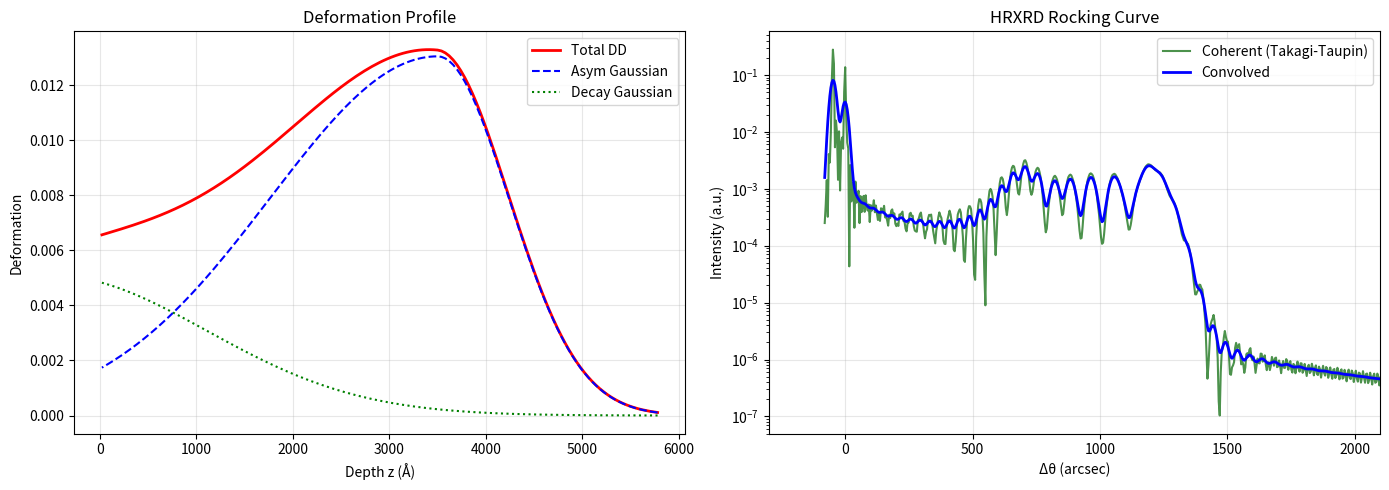

Python code for this plot:
"""
HRXRD Rocking Curve Simulation - Correct Refactoring from C++
===============================================================
Автор: Рефакторинг C++ коду Difuz.cpp
Призначення: Моделювання кривих дифракційного відбивання (КДВ)
             для монокристалів з приповерхневими дефектами

КРИТИЧНІ ВИПРАВЛЕННЯ:
1. Додано поляризацію (Sigma + Pi)
2. Повні параметри кристалу (Kapa, g, L_ext)
3. Правильна багатошаровість (цикл по km підшарам)
4. Врахування дефектів у профілі
5. Геометрія (симетрична/асиметрична)
"""
import numpy as np
from dataclasses import dataclass
from typing import Tuple, Optional
import matplotlib.pyplot as plt


@dataclass
class Curve:
    ML_X: np.ndarray  # angular deviation
    ML_Y: np.ndarray  # intensity I(ω)

    X_DeltaTeta: np.ndarray  # angular deviation
    Y_R_vseZ: np.ndarray  # intensity I(ω)
    Y_R_vse: np.ndarray  # intensity I(ω)


@dataclass
class Profile:
    X: np.ndarray          # depth grid z (Å)
    total_Y: np.ndarray    # ε_total(z)
    asymmetric_Y: np.ndarray   # ε_asym(z)
    decaying_Y: np.ndarray     # ε_decay(z)


@dataclass
class CrystalParameters:
    """Параметри кристалу (GGG або інший)"""
    a: float                    # Стала ґратки (см)
    h: int
    k: int
    l: int     # Індекси Міллера
    Lambda: float               # Довжина хвилі (см)

    # Поляризованість (ChiR, ChiI)
    ChiR0: float                # Re(χ₀)
    ChiI0: float                # Im(χ₀)
    ModChiI0: float             # |Im(χ₀)|

    ReChiRH: float              # Re(χᵣₕ)
    ImChiRH: float              # Im(χᵣₕ)
    ModChiRH: float             # |χᵣₕ|

    # Поляризованість для sigma та pi
    ModChiIH: np.ndarray        # [1]=sigma, [2]=pi

    # Коефіцієнт Пуассона
    Nu: float = 0.29            # Для GGG


@dataclass
class FilmParameters:
    """Параметри плівки (YIG або інша)"""
    apl: float                  # Стала ґратки плівки
    hpl: float                  # Товщина плівки (см)

    ChiI0pl: float
    ModChiI0pl: float
    ReChiRHpl: float
    ModChiRHpl: float
    ModChiIHpl: np.ndarray      # [1]=sigma, [2]=pi


@dataclass
class DeformationProfile:
    """Параметри профілю деформації"""
    Dmax1: float                # Максимальна деформація (асим. гаусіана)
    D01: float                  # Деформація на поверхні
    L1: float                   # Товщина порушеного шару (см)
    Rp1: float                  # Позиція максимуму (см)

    D02: float                  # Деформація (спадна гаусіана)
    L2: float                   # Товщина
    Rp2: float                  # Позиція максимуму

    Dmin: float = 0.0001        # Мінімальна деформація
    dl: float = 100e-8          # Крок підшару (см)


@dataclass
class GeometryParameters:
    """Геометричні параметри дифрактометра"""
    psi: float                  # Кут між нормаллю та вектором розсіяння
    asymmetric: bool = False    # Симетричний/асиметричний рефлекс


class HRXRDSimulator:

    # =============================================================================
    # __init__ - __init__ - __init__ - __init__ - __init__ - __init__
    # =============================================================================

    def __init__(
        self,
        crystal: CrystalParameters,
        film: Optional[FilmParameters] = None,
        geometry: GeometryParameters = None
    ):
        self.crystal = crystal
        self.film = film
        self.geometry = geometry or GeometryParameters(psi=0.0)

        # Основні розрахункові параметри (з QuickStart)
        self.tb = None              # Брегговський кут
        self.gamma0 = None          # Косинус входу
        self.gammah = None          # Косинус виходу
        self.b_as = None            # Асиметрія = gamma0/|gammah|

        # Поляризація
        self.C = np.zeros(3)        # [1]=sigma=1, [2]=pi=|cos(2θ)|
        self.nC1 = 1                # Початкова поляризація
        self.nC = 2                 # Кінцева поляризація

        # Параметри для обох поляризацій
        self.Kapa = np.zeros(3)     # κ = ModChiIH/ModChiRH
        self.p = np.zeros(3)        # Поляризаційний фактор
        self.g = np.zeros(3)        # Параметр екстинкції

        # Поглинання
        self.Mu0 = None             # Коефіцієнт поглинання
        self.Mu0_pl = None          # Для плівки

        # Інші параметри
        self.H = None               # 1/d (обернена міжплощинна відстань)
        self.H2Pi = None            # 2π/d
        self.VelKom = None          # Об'єм елементарної комірки

        # Monochromator polarization factor
        self.Monohr = np.ones(3)    # [1] для GGG, [2] для Si/Ge

        # Результати обчислень
        self.DeltaTeta = None       # Кутова сітка
        self.R_cogerTT = None       # Когерентна складова
        self.R_vseZ = None          # Після згортки

        # Профіль деформації
        self.km = 0                 # Кількість підшарів
        self.DD = None              # Профіль деформації DD[k]
        self.DDPL1 = None           # Асиметрична гаусіана
        self.DDPL2 = None           # Спадна гаусіана
        self.Dl = None              # Товщини підшарів
        self.f = None               # Нормалізований профіль
        self.Esum = None            # Фактор екстинкції для кожного шару

        self.hpl0 = 0.0             # Товщина недеформованої частини плівки

        # Масиви для багатошаровості (КРИТИЧНО для правильності!)
        # C++ лінії 1514-1652, 5872-5880
        self.ChiI0_a = None         # χ₀ для кожного підшару [k]
        self.ModChiI0_a = None      # |Im(χ₀)| для кожного підшару [k]
        self.eta0_a = None          # η₀ для кожного підшару [k]
        # Комплексна поляризованість [n][k] для sigma/pi в підшарі k
        self.xhp_a = None
        self.xhn_a = None           # Комплексна поляризованість [n][k]
        self.ReChiRH_a = None       # Re(χᵣₕ) для кожного підшару [k]
        self.ModChiRH_a = None      # |χᵣₕ| для кожного підшару [k]
        self.ReChiIH_a = None       # Re(χᵢₕ) для [n][k]
        self.ModChiIH_a = None      # |Im(χᵢₕ)| для [n][k]

    # =============================================================================
    # Start - Start - Start - Start - Start - Start - Start - Start - Start
    # =============================================================================

    def Start(self):
        """
        Ініціалізація параметрів (аналог QuickStart з C++)
        Лінії 517-794 у Difuz.cpp
        """
        # Обчислення Брегговського кута
        self.tb = np.arcsin(
            self.crystal.Lambda *
            np.sqrt(self.crystal.h**2 + self.crystal.k**2 + self.crystal.l**2) /
            (2 * self.crystal.a)
        )

        # Геометричні фактори
        psi = self.geometry.psi
        self.gamma0 = np.sin(self.tb - psi)
        self.gammah = np.sin(self.tb + psi)
        self.b_as = self.gamma0 / np.abs(self.gammah)

        # Поляризація C[n]
        self.C[1] = 1.0                                    # Sigma
        self.C[2] = np.abs(np.cos(2 * self.tb))           # Pi

        # Об'єм комірки
        self.VelKom = self.crystal.a ** 3

        # H - обернена міжплощинна відстань
        self.H = np.sqrt(
            self.crystal.h**2 + self.crystal.k**2 + self.crystal.l**2
        ) / self.crystal.a
        self.H2Pi = 2 * np.pi * self.H

        # Поглинання
        K = 2 * np.pi / self.crystal.Lambda
        self.Mu0 = K * self.crystal.ModChiI0

        if self.film is not None:
            self.Mu0_pl = K * self.film.ModChiI0pl

        # Параметри для обох поляризацій
        for n in [1, 2]:
            self.Kapa[n] = self.crystal.ModChiIH[n] / self.crystal.ModChiRH
            self.p[n] = self.Kapa[n]

            # Параметр екстинкції g (лінія 612-615 C++)
            self.g[n] = -self.crystal.ModChiI0 * (
                np.sqrt(self.b_as) + 1 / np.sqrt(self.b_as)
            ) / (2 * self.C[n] * self.crystal.ModChiRH)

        # Monochromator polarization (лінії 524-534 C++)
        if self.crystal.h == 4 and self.crystal.k == 4 and self.crystal.l == 4:
            # GGG(444)
            SinTeta = self.crystal.Lambda * np.sqrt(48) / (2 * 12.383e-8)
            self.Monohr[1] = np.abs(np.sqrt(1 - 2 * SinTeta**2))

    # =============================================================================
    # Profil - Profil - Profil - Profil - Profil - Profil - Profil - Profil
    # =============================================================================

    def Profil(
        self,
        params: DeformationProfile
    ) -> Tuple[np.ndarray, np.ndarray, np.ndarray]:
        """
        Розрахунок профілю деформації (аналог Profil з C++)
        Лінії 799-1155 у Difuz.cpp

        ВАЖЛИВО: C++ версія враховує дефекти (дислокаційні петлі, кластери)
        Тут - спрощена версія з двома гаусіанами

        Returns:
            DD: повний профіль деформації
            DDPL1: асиметрична гаусіана
            DDPL2: спадна гаусіана
        """
        Dmax1 = params.Dmax1
        D01 = params.D01
        L1 = params.L1
        Rp1 = params.Rp1
        D02 = params.D02
        L2 = params.L2
        Rp2 = params.Rp2
        Dmin = params.Dmin
        dl = params.dl

        # Обчислення сігм для гаусіан (лінії 858-861 C++)
        if Dmax1 != Dmin:
            s1 = (L1 - Rp1)**2 / np.log(Dmax1 / Dmin)
        else:
            s1 = dl

        if Dmax1 != D01:
            s2 = Rp1**2 / np.log(Dmax1 / D01)
        else:
            s2 = 10000

        if D02 != Dmin:
            s3 = L2 * (L2 - 2 * Rp2) / np.log(D02 / Dmin)
        else:
            s3 = dl

        # СПРОЩЕНИЙ ПІДХІД (як у вашій старій версії) - БЕЗ РЕВЕРСУ!
        # Знаходимо km - загальну кількість підшарів
        ss = s2
        kk = 0
        DDPLk = Dmax1

        while DDPLk > Dmin:
            kk += 1
            z = dl * kk - dl / 2
            if z >= Rp1:
                ss = s1
            DDPLk = Dmax1 * np.exp(-(z - Rp1)**2 / ss)
            DDPLk += D02 * np.exp(Rp2**2 / s3) * np.exp(-(z - Rp2)**2 / s3)

        km = kk - 1
        L = km * dl

        # Обчислюємо профілі напряму з координатою від поверхні до глибини
        # k=1: z ≈ L - dl/2 (біля поверхні)
        # k=km: z ≈ dl/2 (глибина)
        DD = np.zeros(km + 1)
        DDPL1 = np.zeros(km + 1)
        DDPL2 = np.zeros(km + 1)
        ss = s1  # Починаємо з s1 для великих z

        for k in range(1, km + 1):
            z = L - dl * k + dl / 2
            # Умова для зміни ss: якщо z < Rp1, використовуємо s2 (ліва частина гаусіана)
            if z < Rp1:
                ss = s2
            DDPL1[k] = Dmax1 * np.exp(-(z - Rp1)**2 / ss)
            DDPL2[k] = D02 * np.exp(Rp2**2 / s3) * np.exp(-(z - Rp2)**2 / s3)
            DD[k] = DDPL1[k] + DDPL2[k]
        # DD[0] = 0 (не використовується)

        # Збереження (тепер DDPL1, DDPL2 вже фінальні)
        self.km = km
        self.DD = DD
        self.DDPL1 = DDPL1
        self.DDPL2 = DDPL2

        # Обчислення недеформованої частини плівки (L вже обчислено вище)
        if self.film is not None:
            self.hpl0 = self.film.hpl - L

        # Товщини підшарів (лінія 920 C++)
        # for (int k=1; k<=km; k++) Dl[k]=dl;
        self.Dl = np.zeros(km + 1)
        for k in range(1, km + 1):
            self.Dl[k] = dl

        # Нормалізований профіль f[k] (лінії 921-923 C++)
        # for (int k=1; k<=km; k++) if (Dmax<fabs(DDprof[k])) Dmax=fabs(DDprof[k]);
        Dmax = 0.0
        for k in range(1, km + 1):
            if Dmax < np.abs(DD[k]):
                Dmax = np.abs(DD[k])

        # for (int k=1; k<=km; k++) f[k]=fabs(DDprof[k]/Dmax);
        self.f = np.zeros(km + 1)
        for k in range(1, km + 1):
            self.f[k] = np.abs(DD[k] / Dmax)

        # Фактор екстинкції (спрощено - в C++ це складніше)
        # В C++ (лінії 926-997): враховуються дефекти, але зараз Esum=1
        self.Esum = np.ones(km + 1)

        return DD, DDPL1, DDPL2

    # =============================================================================
    # PolarizationInit - PolarizationInit - PolarizationInit - PolarizationInit
    # =============================================================================

    def PolarizationInit(self):
        """
        Ініціалізація параметрів поляризованості для кожного підшару
        Аналог C++ коду ліній 1514-1652, 5872-5880

        КРИТИЧНО! Кожен підшар k має свої параметри Chi залежно від:
        - Типу матеріалу (субстрат чи плівка)
        - Деформації DD[k] (опціонально)
        """
        if self.km == 0:
            return

        # Виділення масивів [0...km], але використовуються тільки [1...km]
        self.ChiI0_a = np.zeros(self.km + 1)
        self.ModChiI0_a = np.zeros(self.km + 1)
        self.ReChiRH_a = np.zeros(self.km + 1)
        self.ModChiRH_a = np.zeros(self.km + 1)
        # [n][k]: [0], [1]=sigma, [2]=pi
        self.ReChiIH_a = np.zeros((3, self.km + 1))
        self.ModChiIH_a = np.zeros((3, self.km + 1))
        self.eta0_a = np.zeros(self.km + 1)

        # Комплексні масиви [n][k]
        self.xhp_a = np.zeros((3, self.km + 1), dtype=complex)
        self.xhn_a = np.zeros((3, self.km + 1), dtype=complex)

        # Якщо є плівка - деформовані шари належать плівці (C++ лінія 1527-1641)
        # Якщо немає плівки - деформовані шари в субстраті (C++ лінія 1514-1523)
        if self.film is not None:
            # ВАРІАНТ 1 (спрощений): Константні параметри (лінії 1527-1533)
            # TODO: Додати залежність від DD[k] для повної точності (лінії 1596-1641)
            for k in range(1, self.km + 1):
                self.ChiI0_a[k] = self.film.ChiI0pl
                self.ModChiI0_a[k] = self.film.ModChiI0pl
                self.ReChiRH_a[k] = self.film.ReChiRHpl
                self.ModChiRH_a[k] = self.film.ModChiRHpl
                self.ReChiIH_a[1][k] = self.film.ModChiIHpl[1]  # Sigma
                self.ReChiIH_a[2][k] = self.film.ModChiIHpl[2]  # Pi
                self.ModChiIH_a[1][k] = self.film.ModChiIHpl[1]
                self.ModChiIH_a[2][k] = self.film.ModChiIHpl[2]
        else:
            # Деформовані шари в субстраті (лінії 1514-1523)
            for k in range(1, self.km + 1):
                self.ChiI0_a[k] = self.crystal.ChiI0
                self.ModChiI0_a[k] = self.crystal.ModChiI0
                self.ReChiRH_a[k] = self.crystal.ReChiRH
                self.ModChiRH_a[k] = self.crystal.ModChiRH
                self.ReChiIH_a[1][k] = self.crystal.ModChiIH[1]
                self.ReChiIH_a[2][k] = self.crystal.ModChiIH[2]
                self.ModChiIH_a[1][k] = self.crystal.ModChiIH[1]
                self.ModChiIH_a[2][k] = self.crystal.ModChiIH[2]

        # Обчислення комплексних поляризованостей та eta0_a (C++ лінії 5872-5880)
        cmplxi = 1j
        K = 2 * np.pi / self.crystal.Lambda

        for k in range(1, self.km + 1):
            # Комплексні поляризованості для sigma та pi
            self.xhp_a[1][k] = self.ReChiRH_a[k] + \
                cmplxi * self.ReChiIH_a[1][k]
            self.xhn_a[1][k] = self.ReChiRH_a[k] + \
                cmplxi * self.ReChiIH_a[1][k]
            self.xhp_a[2][k] = self.ReChiRH_a[k] + \
                cmplxi * self.ReChiIH_a[2][k]
            self.xhn_a[2][k] = self.ReChiRH_a[k] + \
                cmplxi * self.ReChiIH_a[2][k]

            # Параметр поглинання для підшару k
            self.eta0_a[k] = np.pi * self.ChiI0_a[k] * \
                (1 + self.b_as) / (self.crystal.Lambda * self.gamma0)

    # =============================================================================
    # RozrachKogerTT - RozrachKogerTT - RozrachKogerTT - RozrachKogerTT
    # ============================================================================

    def RozrachKogerTT(
        self,
        m1: int,
        m10: int,
        ik: float
    ) -> np.ndarray:
        """
        Розрахунок когерентної складової (аналог RozrachKogerTT з C++)
        Лінії 5834-6003 у Difuz.cpp

        ЦЕ НАЙВАЖЛИВІША ФУНКЦІЯ - тут були критичні помилки!

        Args:
            m1: кількість точок сканування
            m10: зсув нуля
            ik: крок сканування (arcsec)

        Returns:
            R_cogerTT: інтенсивність когерентного розсіяння
        """
        # Створення кутової сітки (лінія 727 C++)
        TetaMin = -m10 * ik
        Hteta = np.pi / (3600 * 180)  # Переведення arcsec в радіани
        self.DeltaTeta = np.array(
            [(TetaMin + i * ik) * Hteta for i in range(m1 + 1)])

        # Комплексні поляризованості (лінії 5860-5869 C++)
        cmplxi = 1j

        # Для монокристалу (substrate)
        xhp0 = np.zeros(3, dtype=complex)
        xhn0 = np.zeros(3, dtype=complex)
        xhp0[1] = self.crystal.ReChiRH + cmplxi * self.crystal.ModChiIH[1]
        xhn0[1] = self.crystal.ReChiRH + cmplxi * self.crystal.ModChiIH[1]
        xhp0[2] = self.crystal.ReChiRH + cmplxi * self.crystal.ModChiIH[2]
        xhn0[2] = self.crystal.ReChiRH + cmplxi * self.crystal.ModChiIH[2]

        # Для плівки
        if self.film is not None:
            xhp = np.zeros(3, dtype=complex)
            xhn = np.zeros(3, dtype=complex)
            xhp[1] = self.film.ReChiRHpl + cmplxi * self.film.ModChiIHpl[1]
            xhn[1] = self.film.ReChiRHpl + cmplxi * self.film.ModChiIHpl[1]
            xhp[2] = self.film.ReChiRHpl + cmplxi * self.film.ModChiIHpl[2]
            xhn[2] = self.film.ReChiRHpl + cmplxi * self.film.ModChiIHpl[2]

        # Параметри поглинання (лінії 5902-5903 C++)
        x0i0 = self.crystal.ChiI0
        eta00 = np.pi * x0i0 * (1 + self.b_as) / \
            (self.crystal.Lambda * self.gamma0)

        if self.film is not None:
            x0i = self.film.ChiI0pl
            eta0 = np.pi * x0i * (1 + self.b_as) / \
                (self.crystal.Lambda * self.gamma0)

            # Розрахунок DD0 (деформація між плівкою та субстратом)
            # Лінії 701-707, 5891 C++
            DD0 = (self.film.apl - self.crystal.a) / self.crystal.a

            # DDpd[k] - деформація в кожному підшарі (лінія 5892 C++)
            # ВАЖЛИВО! Явний цикл, НЕ векторизація, щоб не зачіпати DDpd[0]
            # C++: for (int k=1; k<=km;k++) DDpd[k]=(DD[k]+1)*(DD0+1)-1;
            DDpd = np.zeros(self.km + 1)
            for k in range(1, self.km + 1):
                DDpd[k] = (self.DD[k] + 1) * (DD0 + 1) - 1
            # DDpd[0] = 0 (не використовується)

        # Масив результатів
        R_cogerTT = np.zeros(m1 + 1)

        # ГОЛОВНИЙ ЦИКЛ по кутах (лінії 5908-6000 C++)
        for i in range(m1 + 1):
            # eta0pd для субстрату (лінія 5910 C++)
            eta0pd = -(
                eta00 * cmplxi +
                2 * np.pi * self.b_as * np.sin(2 * self.tb) * self.DeltaTeta[i] /
                (self.crystal.Lambda * self.gamma0)
            )

            if self.film is not None:
                # eta для плівки (лінія 5911 C++)
                eta = -(
                    eta0 * cmplxi +
                    2 * np.pi * self.b_as * np.sin(2 * self.tb) * self.DeltaTeta[i] /
                    (self.crystal.Lambda * self.gamma0)
                )

            # Масив для обох поляризацій
            R = np.zeros(3)

            # КРИТИЧНИЙ ЦИКЛ ПО ПОЛЯРИЗАЦІЯХ (лінія 5913 C++)
            for n in range(self.nC1, self.nC + 1):
                # Sigma для субстрату (лінії 5915-5916 C++)
                sigmasp0 = (np.pi * xhp0[n] * self.C[n] /
                            (self.crystal.Lambda * np.sqrt(self.gamma0 * self.gammah)))
                sigmasn0 = (np.pi * xhn0[n] * self.C[n] /
                            (self.crystal.Lambda * np.sqrt(self.gamma0 * self.gammah)))

                # Розв'язок для субстрату (лінії 5921-5924 C++)
                sqs = np.sqrt(eta0pd**2 - 4 * sigmasp0 * sigmasn0)
                if sqs.imag <= 0:
                    sqs = -sqs
                if eta00 <= 0:
                    sqs = -sqs

                As = -(eta0pd + sqs) / (2 * sigmasn0)

                # Якщо є плівка (bicrystal) (лінії 5928-5951 C++)
                if self.film is not None:
                    sigmasp = (np.pi * xhp[n] * self.C[n] /
                               (self.crystal.Lambda * np.sqrt(self.gamma0 * self.gammah)))
                    sigmasn = (np.pi * xhn[n] * self.C[n] /
                               (self.crystal.Lambda * np.sqrt(self.gamma0 * self.gammah)))

                    # YYs0 для недеформованої частини плівки (лінії 5931-5939 C++)
                    if not self.geometry.asymmetric:
                        YYs0 = (np.pi / self.crystal.Lambda / self.gamma0 * DD0 * self.b_as *
                                (np.cos(self.geometry.psi)**2 * np.tan(self.tb) +
                                 np.sin(self.geometry.psi) * np.cos(self.geometry.psi)) *
                                2 * np.sin(2 * self.tb))
                    else:
                        YYs0 = (np.pi / self.crystal.Lambda / self.gamma0 * DD0 * self.b_as *
                                (np.cos(self.geometry.psi)**2 * np.tan(self.tb) -
                                 np.sin(self.geometry.psi) * np.cos(self.geometry.psi)) *
                                2 * np.sin(2 * self.tb))

                    YYs0 = eta + YYs0

                    sqs = np.sqrt((YYs0 / 2)**2 - sigmasp * sigmasn)
                    if sqs.imag <= 0:
                        sqs = -sqs
                    if eta0 <= 0:
                        sqs = -sqs

                    ssigma = sqs / cmplxi
                    x2s = -(YYs0 / 2 + sqs) / sigmasn
                    x1s = -(YYs0 / 2 - sqs) / sigmasn
                    x3s = (x1s - As) / (x2s - As)
                    expcs = np.exp(-2 * ssigma * self.hpl0)

                    As = (x1s - x2s * x3s * expcs) / (1 - x3s * expcs)

                    # КРИТИЧНИЙ ЦИКЛ ПО ПІДШАРАМ (лінії 5956-5986 C++)
                    # ВАЖЛИВО! Використовувати eta_a[k], sigmasp_a, sigmasn_a для КОЖНОГО підшару!
                    if self.km > 0:
                        for k in range(1, self.km + 1):
                            # eta_a для підшару k (лінія 5958 C++)
                            # КРИТИЧНО! Це НЕ eta (для плівки), а eta_a[k] (для підшару k)!
                            eta_a = -(self.eta0_a[k] * cmplxi +
                                      2 * np.pi * self.b_as * np.sin(2 * self.tb) * self.DeltaTeta[i] /
                                      (self.crystal.Lambda * self.gamma0))

                            # sigmasp_a, sigmasn_a для підшару k (лінії 5959-5960 C++)
                            # КРИТИЧНО! Використовуємо self.xhp_a[n][k], НЕ xhp[n]!
                            sigmasp_a = (np.pi * self.xhp_a[n][k] * self.C[n] /
                                         (self.crystal.Lambda * np.sqrt(self.gamma0 * self.gammah)))
                            sigmasn_a = (np.pi * self.xhn_a[n][k] * self.C[n] /
                                         (self.crystal.Lambda * np.sqrt(self.gamma0 * self.gammah)))

                            # YYs[k] для кожного підшару (лінії 5963-5971 C++)
                            if not self.geometry.asymmetric:
                                YYs_k = (np.pi / self.crystal.Lambda / self.gamma0 *
                                         DDpd[k] * self.b_as *
                                         (np.cos(self.geometry.psi)**2 * np.tan(self.tb) +
                                          np.sin(self.geometry.psi) * np.cos(self.geometry.psi)) *
                                         2 * np.sin(2 * self.tb))
                            else:
                                YYs_k = (np.pi / self.crystal.Lambda / self.gamma0 *
                                         DDpd[k] * self.b_as *
                                         (np.cos(self.geometry.psi)**2 * np.tan(self.tb) -
                                          np.sin(self.geometry.psi) * np.cos(self.geometry.psi)) *
                                         2 * np.sin(2 * self.tb))

                            # КРИТИЧНО! Використовувати eta_a, НЕ eta! (лінія 5971 C++)
                            YYs_k = eta_a + YYs_k

                            # КРИТИЧНО! Використовувати sigmasp_a, sigmasn_a! (лінія 5972 C++)
                            sqs = np.sqrt(
                                (YYs_k / 2)**2 - sigmasp_a * sigmasn_a * self.Esum[k]**2)
                            if sqs.imag <= 0:
                                sqs = -sqs
                            if self.eta0_a[k] <= 0:  # КРИТИЧНО! Це eta0_a[k], НЕ eta0!
                                sqs = -sqs

                            ssigma = sqs / cmplxi
                            # КРИТИЧНО! Використовувати sigmasn_a! (лінії 5976, 5978 C++)
                            x2s = -(YYs_k / 2 + sqs) / \
                                (sigmasn_a * self.Esum[k])
                            x1s = -(YYs_k / 2 - sqs) / \
                                (sigmasn_a * self.Esum[k])
                            x3s = (x1s - As) / (x2s - As)
                            expcs = np.exp(-2 * ssigma * self.Dl[k])

                            # Послідовне оновлення As (лінія 5981 C++)
                            As = (x1s - x2s * x3s * expcs) / (1 - x3s * expcs)

                # Інтенсивність для даної поляризації (лінія 5990 C++)
                R[n] = np.abs(xhp0[n] / xhn0[n]) * np.abs(As)**2

            # Фінальне усереднення по поляризаціях (лінії 5995-5998 C++)
            if self.nC == 1:
                # Тільки sigma
                R_cogerTT[i] = R[1]
            else:
                # Sigma + Pi з monochromator factor
                R_cogerTT[i] = (R[1] + self.Monohr[1] * R[2]) / \
                    (1 + self.Monohr[1])

        self.R_cogerTT = R_cogerTT
        return R_cogerTT

    # =============================================================================
    # ZGORTKA - ZGORTKA - ZGORTKA - ZGORTKA - ZGORTKA - ZGORTKA - ZGORTKA
    # =============================================================================

    def Zgortka(
        self,
        m1: int,
        m10: int,
        ik: float,
        width: float = 25.0,
        amplitude: float = 10000.0
    ) -> np.ndarray:
        """
        Згортка з апаратною функцією (гаусіана)
        Аналог функції Zgortka() з C++

        Args:
            width: ширина апаратної функції (arcsec)
            amplitude: амплітуда

        Returns:
            R_vseZ: інтенсивність після згортки
        """
        w = width
        A = amplitude
        Ymin = 0.0001
        y0 = 0.0
        xc = 0.0

        # Обчислення мінімальної області (аналог C++)
        log_part = np.log(
            (Ymin - y0) / ((A / w) * np.sqrt(2 * np.log(4) / np.pi)))
        Xmin = xc + np.sqrt(-w**2 / (2 * np.log(4)) * log_part)
        m10z = int(np.abs(Xmin) / ik)
        MZ = m10z * 2

        # Апаратна функція (гаусіана)
        PO = np.zeros(MZ + 1)
        TetaMinz = -m10z * ik

        for i in range(MZ + 1):
            x = TetaMinz + i * ik
            PO[i] = (y0 + (A / w * np.sqrt(2 * np.log(4) / np.pi) *
                     np.exp(-2 * (x - xc)**2 * np.log(4) / w**2)))

        # Нормалізація
        PO /= np.sum(PO)

        # Вирівнювання
        POO = np.zeros(MZ + 2 * m10 + 1)
        for i in range(MZ, -1, -1):
            izg = i + (m10 - m10z)
            if izg < len(POO):
                POO[izg] = PO[i]

        # Згортка
        R_vseZ = np.zeros(m1 + 1)
        for j in range(m1 + 1):
            for i in range(MZ + (m10 - m10z) + 1):
                idx = j - i + m10
                if 0 <= idx < len(self.R_cogerTT):
                    R_vseZ[j] += self.R_cogerTT[idx] * POO[i]

        self.R_vseZ = R_vseZ
        return R_vseZ

    # =============================================================================
    # ЗАПУСТИТИ СИМУЛЯЦІЮ КЛАСУ
    # =============================================================================

    def RunSimulation(
        self,
        deformation_params: DeformationProfile,
        m1: int = 700,
        m10: int = 20,
        ik: float = 4.018235972
    ) -> Tuple[np.ndarray, np.ndarray, np.ndarray]:
        """
        Повна симуляція кривої дифракційного відбивання

        Returns:
            DeltaTeta: кутова сітка (arcsec)
            R_cogerTT: когерентна інтенсивність
            R_vseZ: інтенсивність після згортки
        """
        # 1. Ініціалізація параметрів
        self.Start()

        # 2. Розрахунок профілю деформації
        self.Profil(deformation_params)

        # 3. КРИТИЧНО! Ініціалізація параметрів підшарів (ПІСЛЯ розрахунку профілю!)
        # Це обчислює ChiI0_a[k], eta0_a[k], xhp_a[n][k], xhn_a[n][k]
        self.PolarizationInit()

        # 4. Розрахунок когерентної складової
        self.RozrachKogerTT(m1, m10, ik)

        # 5. Згортка з апаратною функцією
        self.Zgortka(m1, m10, ik)

        # Переведення DeltaTeta назад в arcsec для виводу
        DeltaTeta_arcsec = self.DeltaTeta / (np.pi / (3600 * 180))

        return DeltaTeta_arcsec, self.R_cogerTT, self.R_vseZ


# =============================================================================
# API ДЕНИСА - API ДЕНИСА - API ДЕНИСА - API ДЕНИСА - API ДЕНИСА
# =============================================================================


def create_GGG_crystal() -> CrystalParameters:
    """Створення параметрів кристалу GGG(444)"""
    return CrystalParameters(
        a=12.382e-8,                # см
        h=4, k=4, l=4,
        Lambda=1.5405e-8,           # CuKα
        ChiR0=-3.68946e-5,
        ChiI0=-3.595136e-6,
        ModChiI0=3.595136e-6,
        ReChiRH=10.94764e-6,
        ImChiRH=1e-12,
        ModChiRH=10.94764e-6,
        ModChiIH=np.array([0, 2.84908e-6, 1.79083e-6]),  # [0, sigma, pi]
        Nu=0.29
    )


def create_YIG_film(hpl: float = 3.15e-4) -> FilmParameters:
    """Створення параметрів плівки YIG"""
    return FilmParameters(
        apl=12.376e-8,              # см
        hpl=hpl,                    # см
        ChiI0pl=-2.1843e-6,
        ModChiI0pl=2.1843e-6,
        ReChiRHpl=8.8269e-6,
        ModChiRHpl=8.8269e-6,
        ModChiIHpl=np.array([0, 0.9043e-6, 0.9043e-6])  # [0, sigma, pi]
    )


def compute_curve_and_profile(array=None,
                              dl: float = 100e-8,
                              m1: int = 700,
                              m10: int = 20,
                              ik: float = 4.018235972,
                              start_ML: int = 50,
                              params_obj: DeformationProfile = None):
    if array is None and params_obj is None:
        # throw error
        raise ValueError("Input array and params_obj are None")

    # Створення системи GGG + YIG
    crystal = create_GGG_crystal()

    film = None

    if bicrystal:
        film = create_YIG_film()
    else:
        print("Монокристал GGG буде використаний для симуляції.")

    geometry = GeometryParameters(psi=0.0, asymmetric=False)

    # Створення симулятора
    simulator = HRXRDSimulator(crystal, film, geometry)

    # Присвоєння параметрів деформації (об'єкт або з масиву/тензора)
    if params_obj is not None:
        deformation = params_obj
    else:
        deformation = DeformationProfile(
            Dmax1=array[0],
            D01=array[1],
            L1=array[2],
            Rp1=array[3],
            D02=array[4],
            L2=array[5],
            Rp2=array[6],
            Dmin=0.0001,
            dl=dl
        )

    # Фізичні точки кривої
    DeltaTeta, R_coger, R_convolved = simulator.RunSimulation(
        deformation,
        m1=m1,
        m10=m10,
        ik=ik
    )

    # ML точки кривої
    m1_ML = m1 - start_ML
    curve_X_ML = np.linspace(0, m1_ML - 1, m1_ML)
    curve_Y_ML = np.asarray(R_convolved)[start_ML:m1]

    # L = simulator.km * deformation.dl
    profile_X = np.array([((simulator.km - k + 1) * deformation.dl - deformation.dl / 2) / 1e-8
                          for k in range(1, simulator.km + 1)])

    profile_total_Y = simulator.DD[1:]
    profile_asymmetric_Y = simulator.DDPL1[1:]
    profile_decaying_Y = simulator.DDPL2[1:]

    # Створення об'єктів Curve та Profile
    curve = Curve(ML_X=curve_X_ML.copy(),
                  ML_Y=curve_Y_ML.copy(),
                  # Фізичні точки кривої
                  X_DeltaTeta=DeltaTeta.copy(),
                  Y_R_vseZ=R_convolved.copy(),
                  Y_R_vse=R_coger.copy())

    profile = Profile(X=profile_X,
                      # Y профілів
                      total_Y=profile_total_Y,
                      asymmetric_Y=profile_asymmetric_Y,
                      decaying_Y=profile_decaying_Y)

    return curve, profile


# =============================================================================
# КОД ЩОБ ЗАПУСТИТИ ЦЕЙ ФАЙЛ НАПРЯМУ - КОД ЩОБ ЗАПУСТИТИ ЦЕЙ ФАЙЛ НАПРЯМУ
# =============================================================================

if __name__ == "__main__":
    # Створення системи GGG + YIG
    crystal = create_GGG_crystal()
    film = create_YIG_film()
    geometry = GeometryParameters(psi=0.0, asymmetric=False)

    # Створення симулятора
    simulator = HRXRDSimulator(crystal, film, geometry)

    # Параметри деформації (приклад з вашого коду)
    deformation = DeformationProfile(
        Dmax1=0.01305,
        D01=0.0017,
        L1=5800e-8,
        Rp1=3500e-8,
        D02=0.004845,
        L2=4000e-8,
        Rp2=-500e-8,
        Dmin=0.0001,
        dl=40e-8
    )

    # Симуляція
    print("Розпочато симуляцію HRXRD...")
    DeltaTeta, R_coger, R_convolved = simulator.RunSimulation(
        deformation,
        m1=700,
        m10=20,
        ik=4.018235972
    )

    print(f"Завершено! Точок: {len(DeltaTeta)}")
    print(f"Підшарів деформації: {simulator.km}")
    print(f"Товщина недеформованої плівки: {simulator.hpl0*1e4:.2f} μm")

    # Візуалізація
    fig, (ax1, ax2) = plt.subplots(1, 2, figsize=(14, 5))

    # Профіль деформації
    L = simulator.km * deformation.dl
    z_profile = np.array([(L - deformation.dl * k + deformation.dl / 2) / 1e-8
                          for k in range(1, simulator.km + 1)])

    ax1.plot(z_profile, simulator.DD[1:], 'r-', label='Total DD', linewidth=2)
    ax1.plot(z_profile, simulator.DDPL1[1:], 'b--', label='Asym Gaussian')
    ax1.plot(z_profile, simulator.DDPL2[1:], 'g:', label='Decay Gaussian')
    ax1.set_xlabel('Depth z (Å)')
    ax1.set_ylabel('Deformation')
    ax1.set_title('Deformation Profile')
    ax1.legend()
    ax1.grid(True, alpha=0.3)

    # Крива дифракційного відбивання
    ax2.plot(DeltaTeta, R_coger, 'darkgreen',
             label='Coherent (Takagi-Taupin)', alpha=0.7)
    ax2.plot(DeltaTeta, R_convolved, 'blue', label='Convolved', linewidth=2)
    ax2.set_xlabel('Δθ (arcsec)')
    ax2.set_ylabel('Intensity (a.u.)')
    ax2.set_title('HRXRD Rocking Curve')
    ax2.set_yscale('log')
    ax2.set_xlim(-300, 2100)
    ax2.legend()
    ax2.grid(True, alpha=0.3)

    plt.tight_layout()
    plt.savefig('hrxrd_correct_simulation.png', dpi=150)
    print("Графік збережено: hrxrd_correct_simulation.png")
    plt.show()
